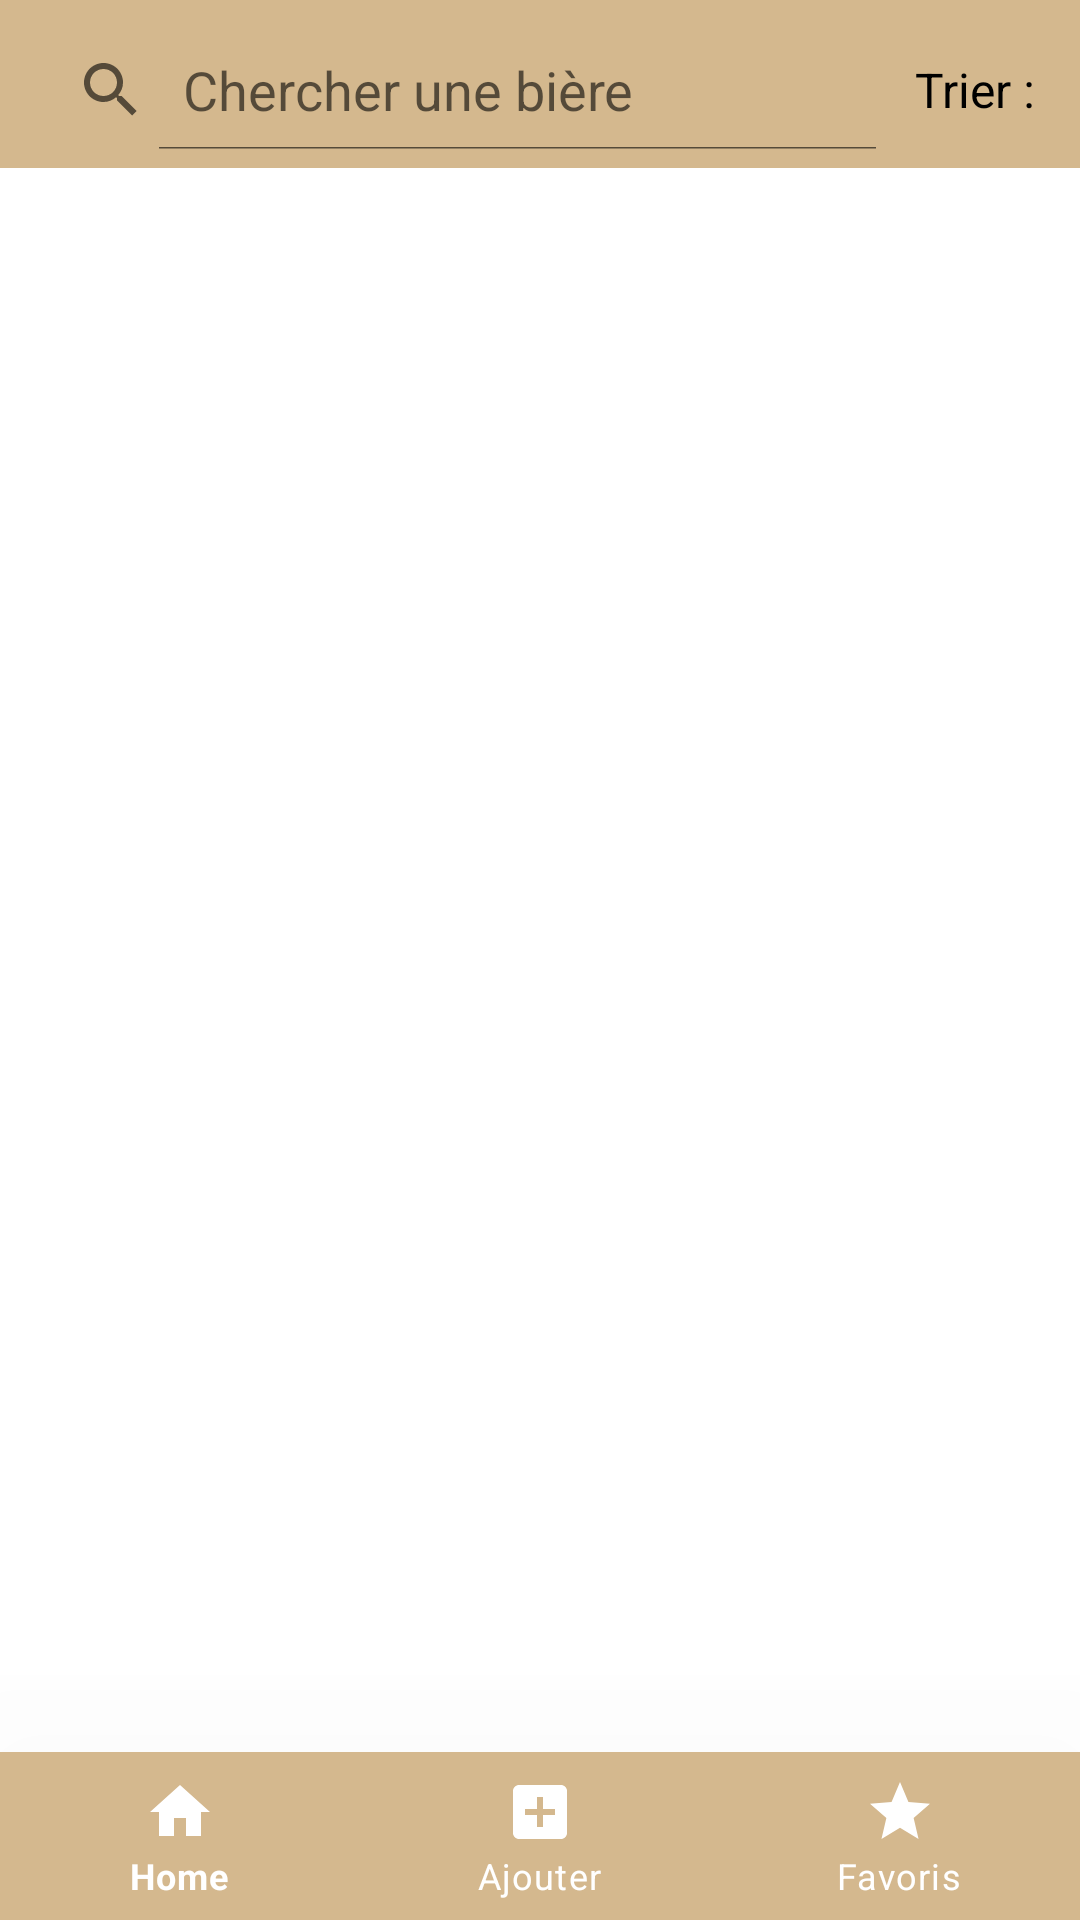

Android layout source for this screen:
<!-- AndroidManifest.xml: application theme Theme.RateMyBeer -->
<!-- res/layout/activity_timeline.xml -->
<?xml version="1.0" encoding="utf-8"?>
<androidx.constraintlayout.widget.ConstraintLayout xmlns:android="http://schemas.android.com/apk/res/android"
    xmlns:app="http://schemas.android.com/apk/res-auto"
    xmlns:tools="http://schemas.android.com/tools"
    android:layout_width="match_parent"
    android:layout_height="match_parent"
    android:background="#FFFFFF"
    android:backgroundTint="#FFFFFF"
    tools:context=".Activity_Timeline">


    <com.google.android.material.bottomnavigation.BottomNavigationView
        android:id="@+id/bottom_navigation"
        android:layout_width="match_parent"
        android:layout_height="0dp"
        android:layout_alignParentBottom="true"
        android:layout_gravity="bottom"
        android:background="?attr/colorPrimary"
        android:elevation="80dp"
        app:elevation="80dp"
        app:itemIconTint="@android:color/white"
        app:itemTextColor="@android:color/white"
        app:layout_constraintBottom_toBottomOf="parent"
        app:layout_constraintEnd_toEndOf="parent"
        app:layout_constraintHorizontal_bias="0.0"
        app:layout_constraintStart_toStartOf="parent"
        app:menu="@menu/bottom_menu" />

    <ListView
        android:id="@+id/listView"
        android:layout_width="0dp"
        android:layout_height="0dp"
        android:background="#FFFFFF"
        android:backgroundTint="#FFFFFF"
        app:layout_constraintBottom_toTopOf="@+id/bottom_navigation"
        app:layout_constraintEnd_toEndOf="parent"
        app:layout_constraintStart_toStartOf="parent"
        app:layout_constraintTop_toBottomOf="@+id/toolbar3">

    </ListView>

    <androidx.appcompat.widget.Toolbar
        android:id="@+id/toolbar3"
        android:layout_width="match_parent"
        android:layout_height="wrap_content"
        android:background="?attr/colorPrimary"
        android:minHeight="?attr/actionBarSize"
        android:theme="?attr/actionBarTheme"
        app:layout_constraintEnd_toEndOf="parent"
        app:layout_constraintStart_toStartOf="parent"
        app:layout_constraintTop_toTopOf="parent" />

    <SearchView
        android:id="@+id/search"
        android:layout_width="0dp"
        android:layout_height="40dp"
        android:layout_marginStart="5dp"
        android:layout_marginTop="10dp"
        android:background="@color/ic_launcher_background"
        android:textColor="@color/white"
        android:queryHint="Chercher une bière"
        android:visibility="visible"
        android:iconifiedByDefault="false"
        app:layout_constraintEnd_toStartOf="@+id/textView10"
        app:layout_constraintStart_toStartOf="parent"
        app:layout_constraintTop_toTopOf="parent">

    </SearchView>


    <Spinner
        android:id="@+id/spinner"
        android:layout_width="wrap_content"
        android:layout_height="40dp"
        android:layout_marginTop="10dp"
        android:layout_marginEnd="10dp"
        android:background="#00FFFFFF"
        android:dropDownWidth="match_parent"
        android:spinnerMode="dialog"
        android:textAlignment="viewEnd"
        app:layout_constraintEnd_toEndOf="parent"
        app:layout_constraintTop_toTopOf="parent" />

    <TextView
        android:id="@+id/textView10"
        android:layout_width="50dp"
        android:layout_height="40dp"
        android:layout_marginTop="10dp"
        android:text="Trier :"
        android:gravity="center_horizontal|center_vertical"
        android:textColor="#000000"
        android:textSize="16sp"
        app:layout_constraintEnd_toStartOf="@+id/spinner"
        app:layout_constraintTop_toTopOf="@+id/toolbar3" />

</androidx.constraintlayout.widget.ConstraintLayout>
<!-- resources referenced by this layout -->
<resources>
  <color name="white">#FFFFFFFF</color>
  <style name="Theme.RateMyBeer" parent="Theme.MaterialComponents.DayNight.NoActionBar">
          
          <item name="colorPrimary">#d4b88e</item>
          <item name="colorPrimaryVariant">#d4b88e</item>
          <item name="colorOnPrimary">@color/white</item>
          
          <item name="colorSecondary">@color/teal_200</item>
          <item name="colorSecondaryVariant">@color/teal_700</item>
          <item name="colorOnSecondary">@color/black</item>
          
          <item name="android:statusBarColor" tools:targetApi="l">?attr/colorPrimaryVariant</item>
          
      </style>
  <color name="teal_200">#FF03DAC5</color>
  <color name="teal_700">#FF018786</color>
  <color name="black">#FF000000</color>
</resources>
